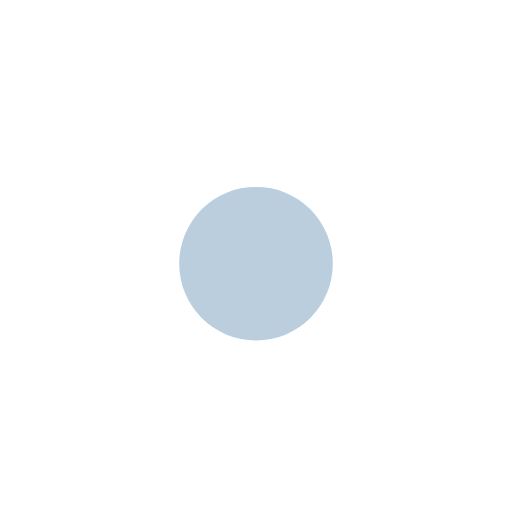
t = 0.00 s
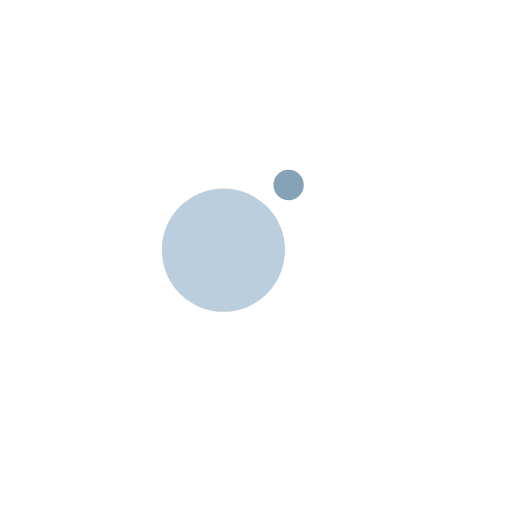
t = 0.13 s
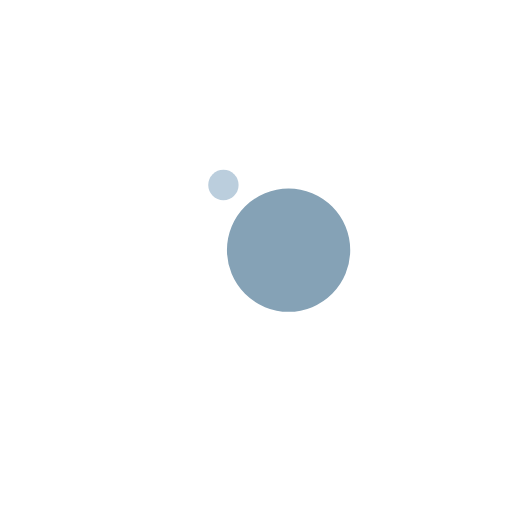
t = 0.38 s
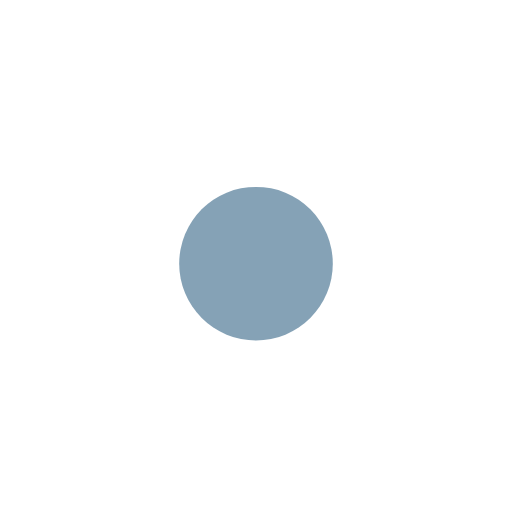
t = 0.50 s
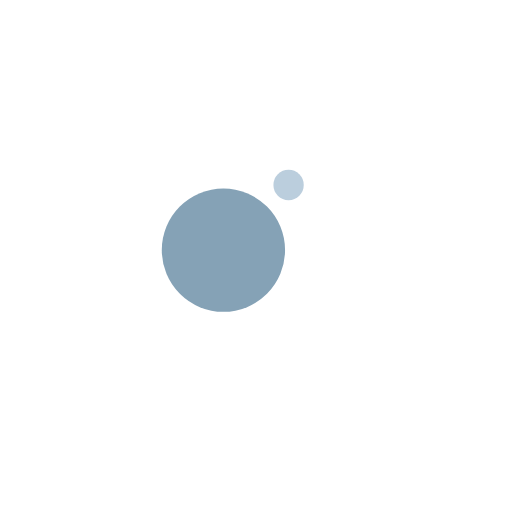
t = 0.63 s
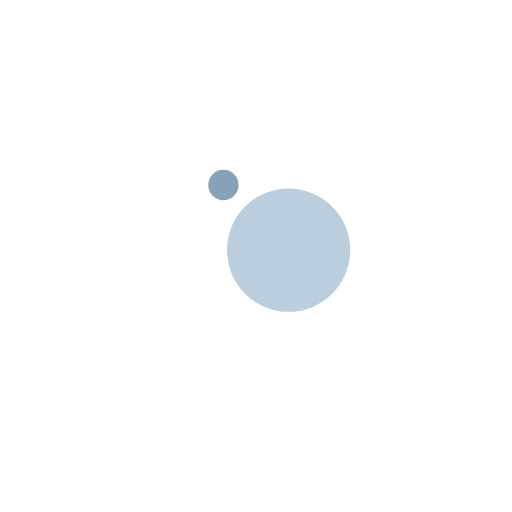
t = 0.88 s

The animated SVG that drew these frames (rendered in a browser with its animation timeline set to each time). Animation: 4 SMIL elements (animate=2,animateTransform=2); one cycle of 1.00 s, repeats indefinitely.

<?xml version="1.0" encoding="utf-8"?>
<svg xmlns="http://www.w3.org/2000/svg" xmlns:xlink="http://www.w3.org/1999/xlink" style="margin: auto; background-image: none; display: block; shape-rendering: auto;" width="200px" height="200px" viewBox="0 0 100 100" preserveAspectRatio="xMidYMid">
<g transform="translate(0 -7.5)">
  <circle cx="50" cy="41" r="10" fill="#85a2b6">
    <animateTransform attributeName="transform" type="rotate" dur="1s" repeatCount="indefinite" keyTimes="0;1" values="0 50 50;360 50 50"></animateTransform>
    <animate attributeName="r" dur="1s" repeatCount="indefinite" calcMode="spline" keyTimes="0;0.5;1" values="0;15;0" keySplines="0.2 0 0.8 1;0.2 0 0.8 1"></animate>
  </circle>
  <circle cx="50" cy="41" r="10" fill="#bbcedd">
    <animateTransform attributeName="transform" type="rotate" dur="1s" repeatCount="indefinite" keyTimes="0;1" values="180 50 50;540 50 50"></animateTransform>
    <animate attributeName="r" dur="1s" repeatCount="indefinite" calcMode="spline" keyTimes="0;0.5;1" values="15;0;15" keySplines="0.2 0 0.8 1;0.2 0 0.8 1"></animate>
  </circle>
</g>
<!-- [ldio] generated by https://loading.io/ --></svg>
